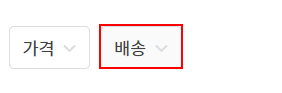
Workflow: Main

Step 1: click on the button '배송'

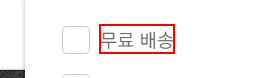
Step 2: click on the element

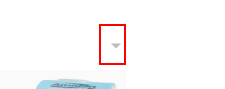
Step 3: click on the button

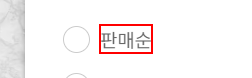
Step 4: click on the element

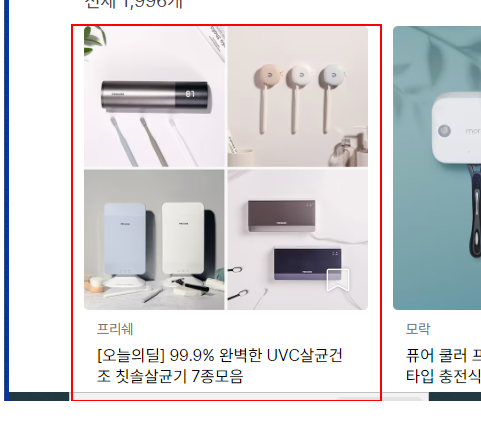
Step 5: find the element

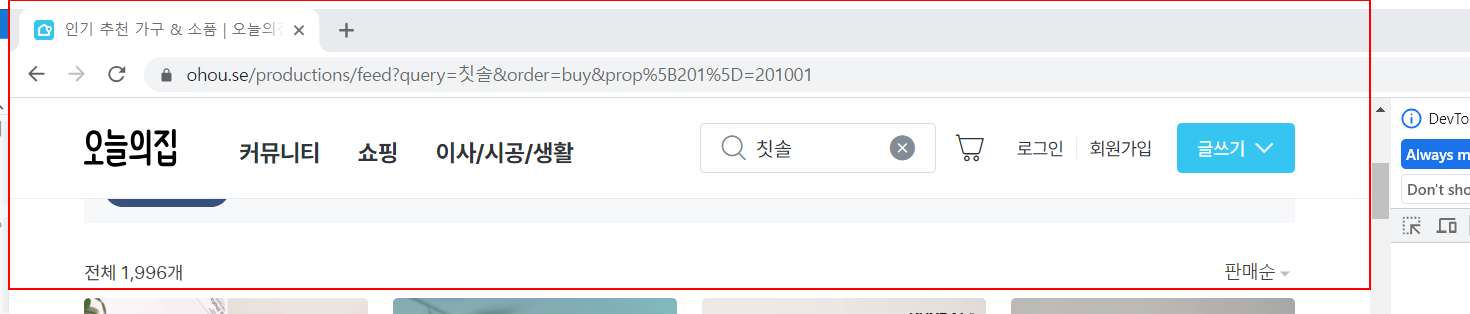
Step 6: get-text from the element

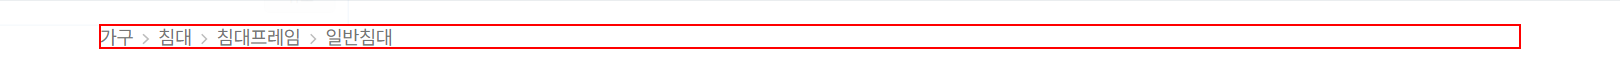
Step 7: find the ol

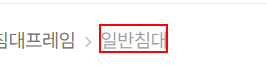
Step 8: get-text from the link

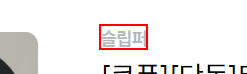
Step 9: get-text from the link

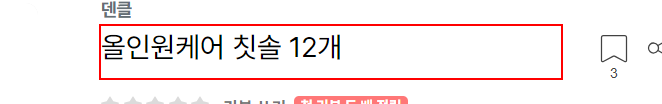
Step 10: get-text from the element

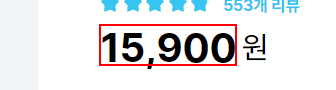
Step 11: get-text from the element

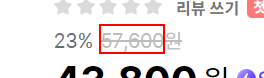
Step 12: find the element

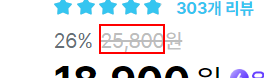
Step 13 [then]: get-text from the element (repeated 2 times)

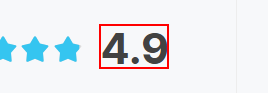
Step 15: get-text from the element

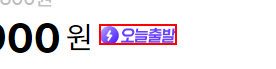
Step 16: find the image

Step 17: find the element (no picture)

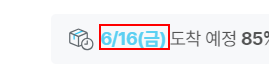
Step 18 [then]: get-text from the element

Step 19: click on the element '편지쓰기' (no picture)

Step 20: type "jyjang5866@gmail.com[k(enter)]" into the text box (no picture)

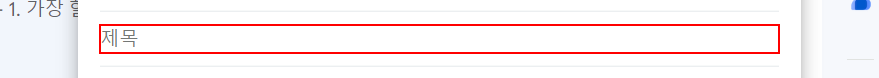
Step 21: Set Text 'INPUT  :pt' on the text box
